Run: headless pygame with SDL's dummy video driver; simulated clock (each Clock.tick advances the game by its frame time, no real sleeping); random seed 0; keys injected as events and as key.get_pressed() state; no mouse input.
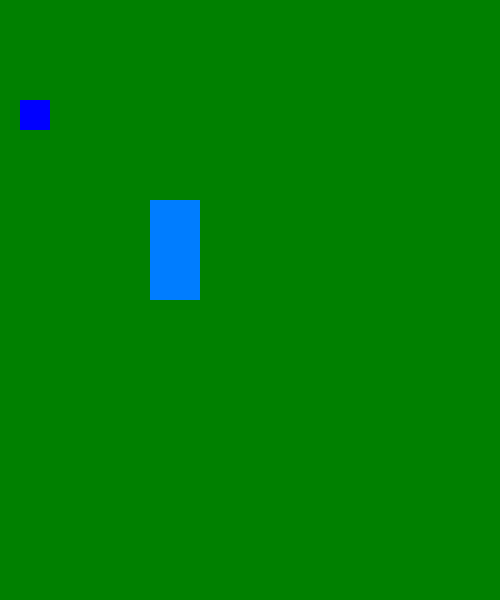
Frame 1 of 4 · flips 1–60 · no input
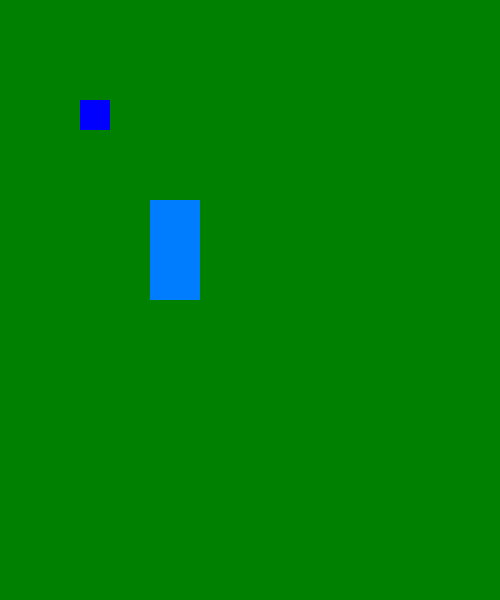
Frame 2 of 4 · flips 61–180 · tapped SPACE, RETURN · held RIGHT (→), D
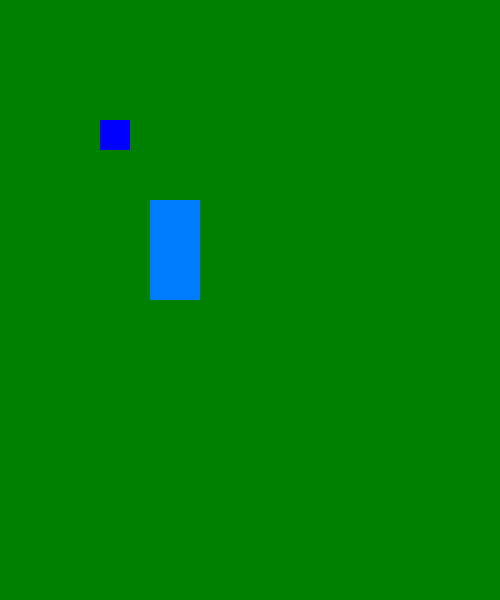
Frame 3 of 4 · flips 181–300 · held DOWN (↓), S
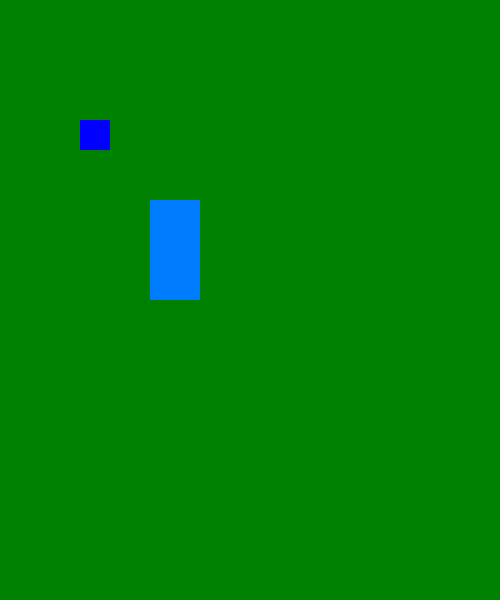
Frame 4 of 4 · flips 301–420 · held LEFT (←), A, UP (↑), W

The pygame program that drew these frames:

#Snake game 
#The player controls a snake which roams around on a bordered plane, picking up food,
#The object of the game is to eat food to grow longer while avoiding hitting its own tail or wall

import pygame, sys, random




#def game_over(self):
   #check if the snake if outside of the screen

   #check if snake hits itself 





#initialize the pygame library
pygame.init()

#Create a title for the game
pygame.display.set_caption('Snake game by EC')
#Set up the screen display
clock = pygame.time.Clock()
screen = pygame.display.set_mode((500,600))
test_surface = pygame.Surface((50,100))
test_surface.fill((0,125,255))

#Set the initial position of the snake
x1 = 20
y1 = 100

x1_change = 0
y1_change = 0

#create game loop 
while True:
    
    for event in pygame.event.get():
        #To get user input from keyboard to move the snake
        if event.type == pygame.KEYDOWN:
            if event.key == pygame.K_UP:
                x1_change = 0
                y1_change = -10 
            if event.key == pygame.K_DOWN:
                x1_change = 0
                y1_change = 10
            if event.key == pygame.K_LEFT:
                x1_change = -10
                y1_change = 0
            if event.key == pygame.K_RIGHT:
                x1_change = 10
                y1_change = 0

        #Check if the user clicked the window close button
        if event.type ==pygame.QUIT:
            pygame.quit()
            sys.exit
            
        x1 += x1_change
        y1 += y1_change

    #Fill the background with Green
    screen.fill((0,128,0))
    screen.blit(test_surface,(150,200))
    pygame.draw.rect(screen,pygame.Color('blue'),pygame.Rect(x1,y1,30,30))
    pygame.display.update()
    clock.tick(60)
